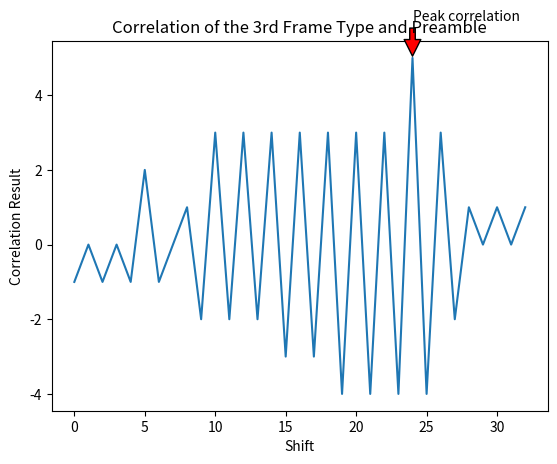

Here is the Python script that generated this plot:
# Studying correlation computation between a FT and Preamble in Sigfox Network
# Author: Meynoush - github: @themeynoush


# create a function that converts 1 to -1 and 0 to 1
def convert(num):
    if num == '1':
        return -1
    else:
        return 1
    
# convert the preamble and frame type to a list of 1s and -1s
frame_type = list(map(convert, '0b0001101011111'))
# frame_type_2 = 0b0000010001101
# frame_type_3 = 0b0001101011111
preamble = list(map(convert, '1010101010101010101'))

# correlate the preamble with the frame type
corr_result = [0] * (len(frame_type) + len(preamble) - 1)
for i in range(len(frame_type)):
    for j in range(len(preamble)):
        corr_result[i+j] += frame_type[i] * preamble[j]

# find the index of the peak correlation
peak_index = corr_result.index(max(corr_result))

# plot the correlation result
import matplotlib.pyplot as plt
import numpy as np

plt.plot(corr_result)
plt.xlabel('Shift')
plt.ylabel('Correlation Result')
plt.title('Correlation of the 3rd Frame Type and Preamble')
plt.annotate('Peak correlation', xy=(peak_index, max(corr_result)), xytext=(peak_index, max(corr_result)+1),
                arrowprops=dict(facecolor='red', shrink=0.05))
plt.show()

# print the correlation result table
print('Bit\tFrame Type\tPreamble\tResult')
for i in range(len(frame_type)):
    for j in range(len(preamble)):
        result = frame_type[i] * preamble[j]
        print(f'{i+j}\t{frame_type[i]}\t\t{preamble[j]}\t\t{result}')



